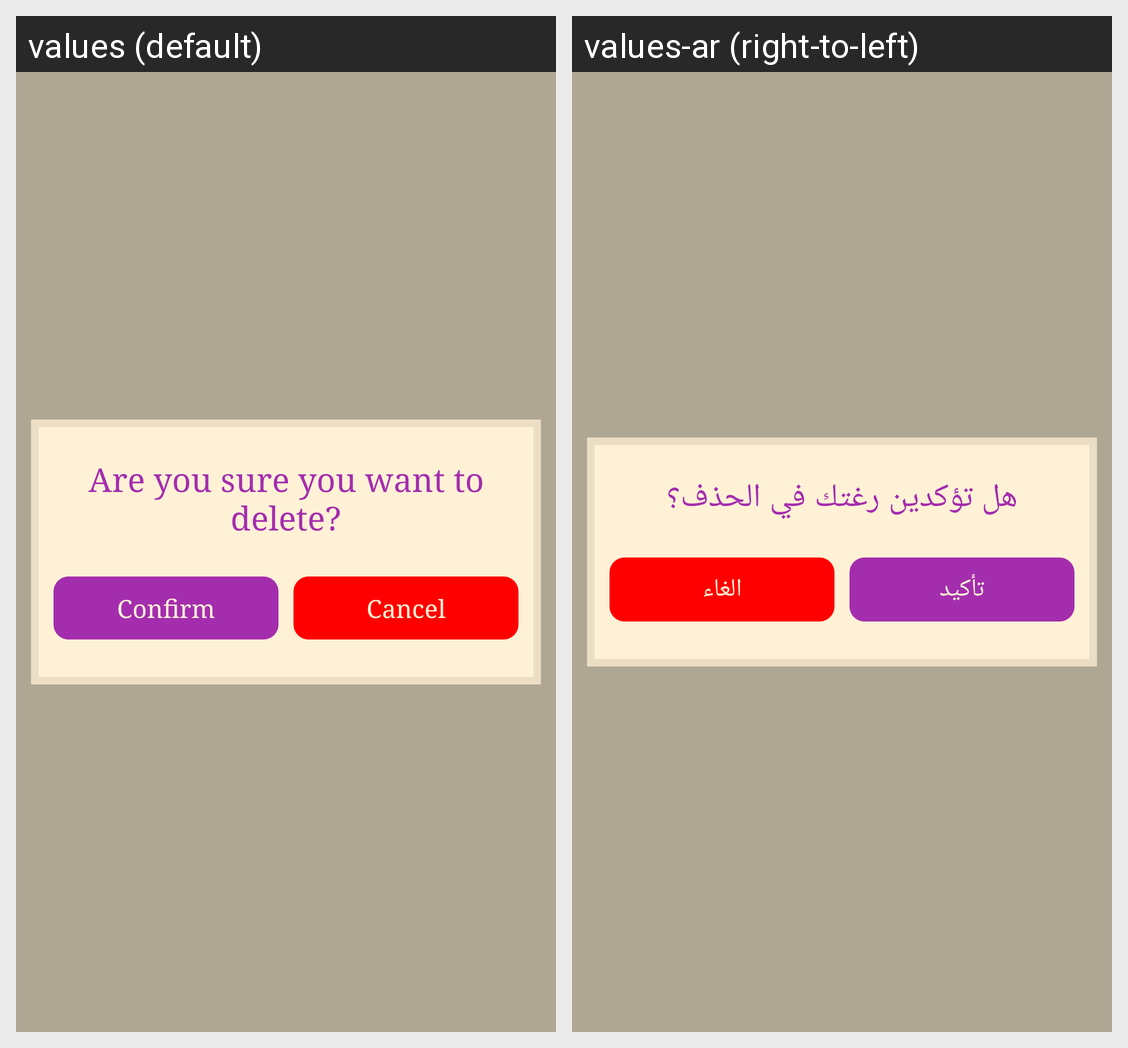

For this localized Android screen grid, give each drawn string resource with its value in every locale shown.
Android screen res/layout/dialog_delete.xml rendered under 2 locales, left to right: values (default), values-ar (right-to-left). Device: Nexus 5 (rendered at 1080×1920; each locale shown at half size, 540×960, under a caption strip naming it); theme AppTheme.
Strings drawn on this screen, with the default value and each locale's value (text and hints the layout hard-codes, and strings that could not be matched under every locale, appear in the picture but are not listed):

alt_msg_delete
  values: Are you sure you want to delete?
  values-ar: هل تؤكدين رغتك في الحذف؟

lbl_confirm
  values: Confirm
  values-ar: تأكيد

lbl_cancel_capitial
  values: Cancel
  values-ar: الغاء
